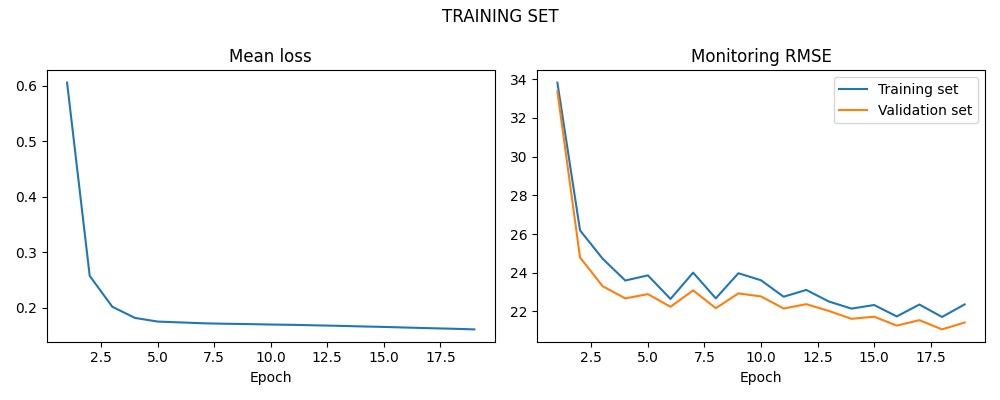

Data behind this chart, as committed beside it:
LOSS, LOSS_SIM, LOSS_VAL
0.6053, 33.82, 33.38
0.2576, 26.19, 24.79
0.2019, 24.73, 23.31
0.1819, 23.6, 22.68
0.1754, 23.87, 22.9
0.1739, 22.65, 22.24
0.1723, 24.01, 23.09
0.1714, 22.68, 22.17
0.1709, 23.98, 22.94
0.1701, 23.61, 22.78
0.1695, 22.76, 22.15
0.1686, 23.11, 22.38
0.1677, 22.52, 22.03
0.1667, 22.15, 21.62
0.1657, 22.34, 21.73
0.1646, 21.75, 21.27
0.1635, 22.36, 21.55
0.1625, 21.72, 21.08
0.1613, 22.37, 21.43
